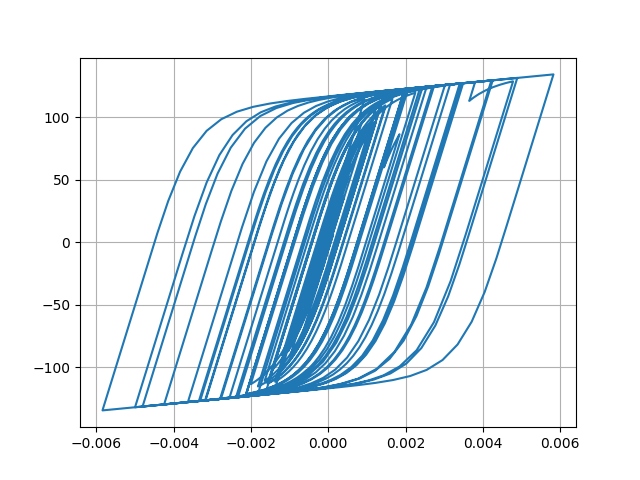

Source data for this figure (header and first rows):
Desplacment, Force
0.0, 0.0
4.965339659373811e-08, 0.004965
-3.5520641083759035e-07, -0.03552
-2.293996685229071e-06, -0.2294
-6.57283987135444e-06, -0.6573
-1.330195592068383e-05, -1.33
-2.1893271301261294e-05, -2.189
-3.139084313596263e-05, -3.138
-4.0913166950880156e-05, -4.09
-4.990139469254518e-05, -4.987
-5.813024609688843e-05, -5.809
-6.55644369926495e-05, -6.55
-7.216638433609242e-05, -7.208
-7.777663111122198e-05, -7.767
-8.218168674252982e-05, -8.206
-8.53740767331511e-05, -8.524
-8.771438997044617e-05, -8.756
-8.985104690815414e-05, -8.969
-9.24615517900951e-05, -9.229
-9.598872991232824e-05, -9.579
-0.0001005, -10.02
-0.0001054, -10.52
-0.0001101, -10.98
-0.0001135, -11.32
-0.0001151, -11.47
-0.0001142, -11.39
-0.0001107, -11.04
-0.0001043, -10.4
-9.52907571478297e-05, -9.495
-8.400060462248357e-05, -8.366
-7.11726843299821e-05, -7.083
-5.7523580900269196e-05, -5.719
-4.3583368972603074e-05, -4.325
-2.968274617465645e-05, -2.934
-1.5983685159997188e-05, -1.565
-2.4304893535603886e-06, -0.2092
1.1293742859792097e-05, 1.163
2.5877355774274715e-05, 2.621
4.2297488888980445e-05, 4.262
6.152541953992914e-05, 6.181
8.41821675984855e-05, 8.439
0.0001102, 11.03
0.000139, 13.87
0.0001693, 16.85
0.0001999, 19.85
0.0002295, 22.71
0.0002563, 25.29
0.0002786, 27.42
0.0002949, 28.96
0.0003048, 29.9
0.0003094, 30.33
0.0003107, 30.45
0.0003111, 30.49
0.0003123, 30.6
0.0003152, 30.87
0.0003197, 31.3
0.0003257, 31.85
0.0003331, 32.54
0.0003419, 33.36
0.000352, 34.29
... 2,941 more rows
